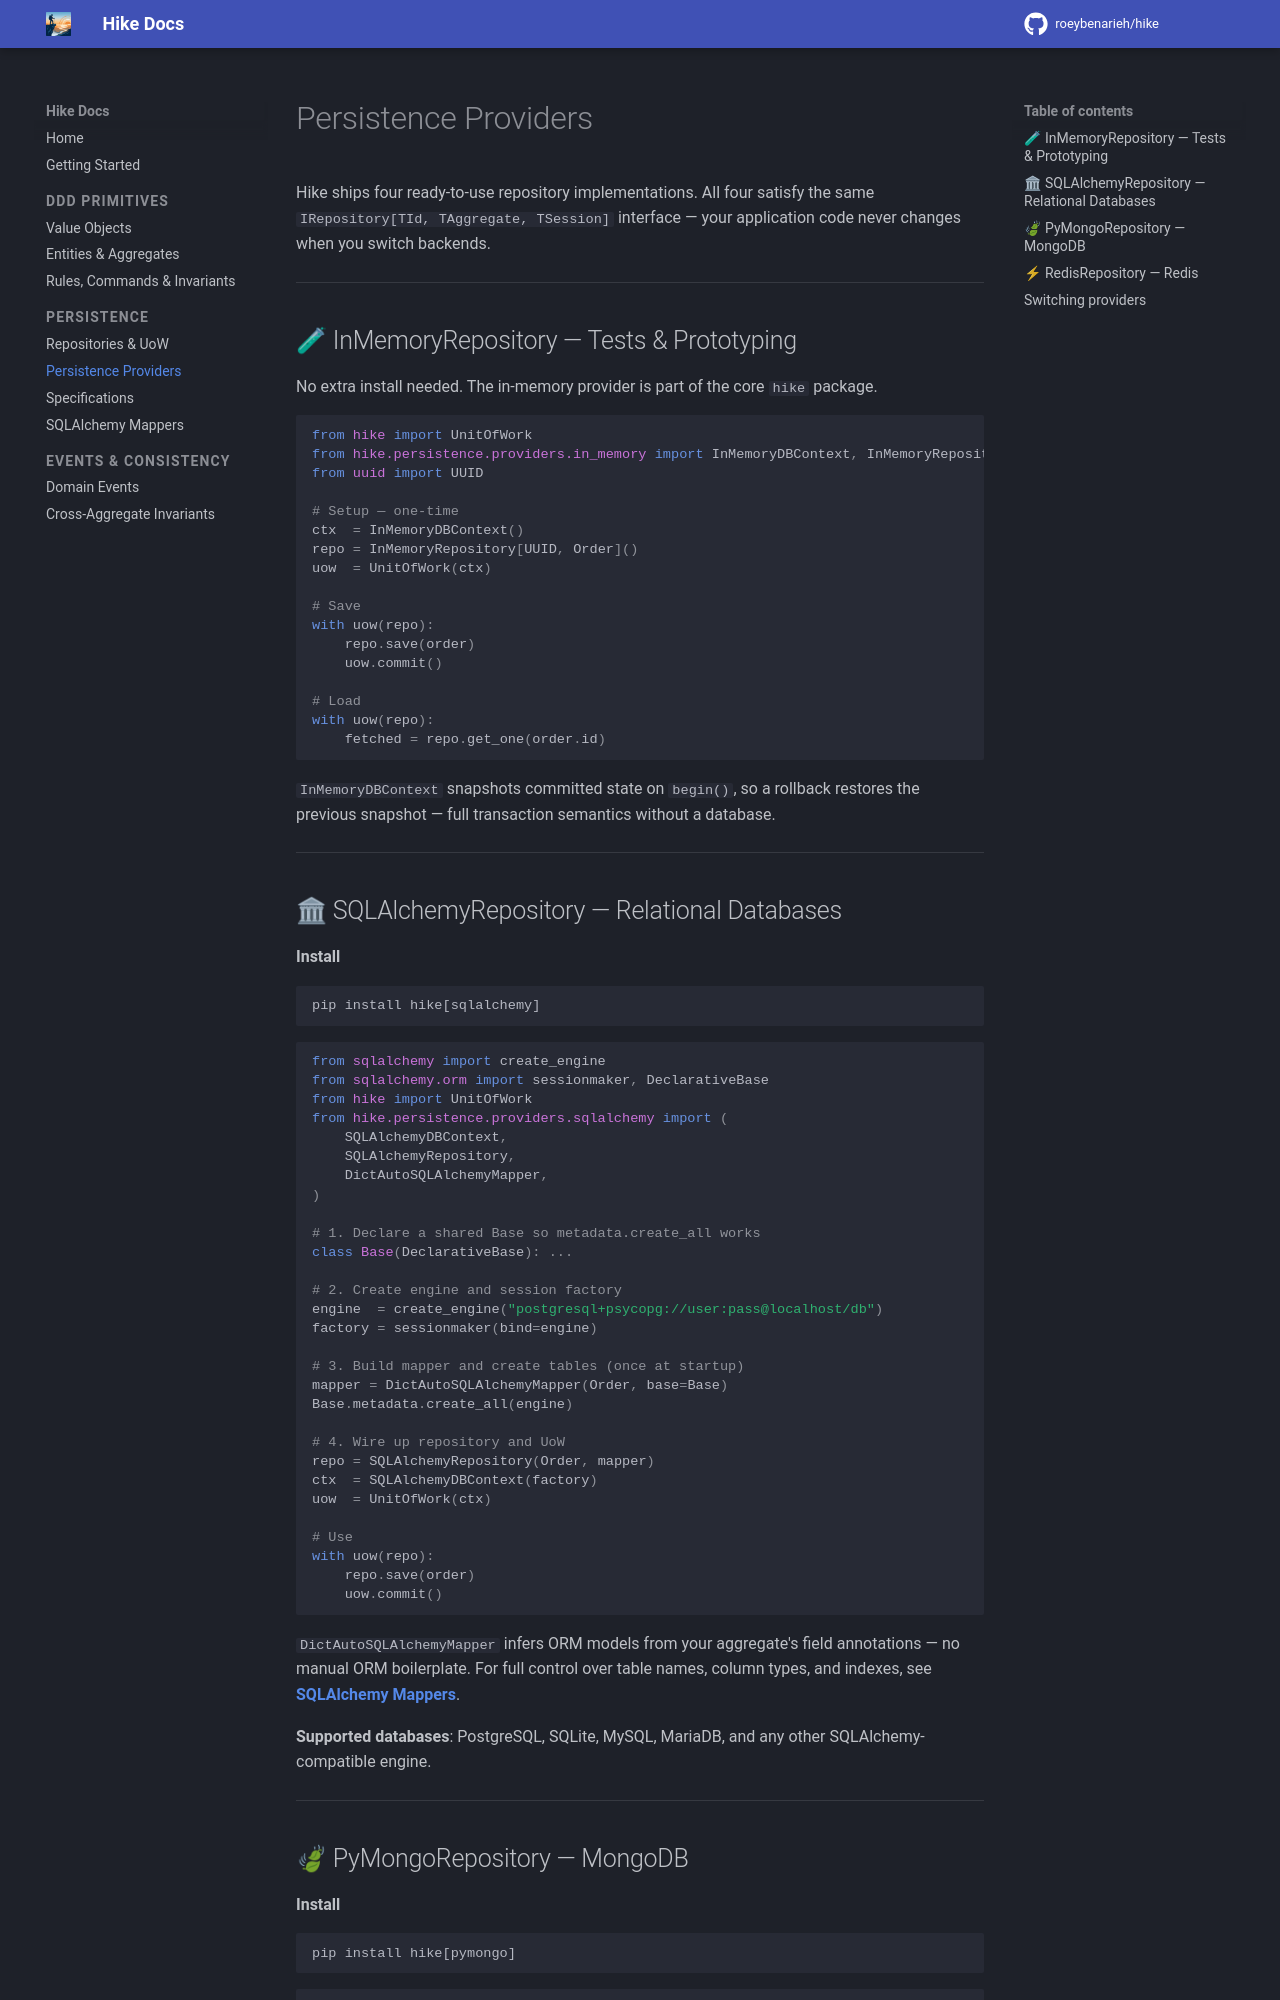

repository: roeybenarieh/hike · page: guide/persistence-providers/index.html · generator: mkdocs

# Persistence Providers

Hike ships four ready-to-use repository implementations. All four satisfy the same `IRepository[TId, TAggregate, TSession]` interface — your application code never changes when you switch backends.

---

## 🧪 InMemoryRepository — Tests & Prototyping

No extra install needed. The in-memory provider is part of the core `hike` package.

```python
from hike import UnitOfWork
from hike.persistence.providers.in_memory import InMemoryDBContext, InMemoryRepository
from uuid import UUID

# Setup — one-time
ctx  = InMemoryDBContext()
repo = InMemoryRepository[UUID, Order]()
uow  = UnitOfWork(ctx)

# Save
with uow(repo):
    repo.save(order)
    uow.commit()

# Load
with uow(repo):
    fetched = repo.get_one(order.id)
```

`InMemoryDBContext` snapshots committed state on `begin()`, so a rollback restores the previous snapshot — full transaction semantics without a database.

---

## 🏛 SQLAlchemyRepository — Relational Databases

**Install**

```
pip install hike[sqlalchemy]
```

```python
from sqlalchemy import create_engine
from sqlalchemy.orm import sessionmaker, DeclarativeBase
from hike import UnitOfWork
from hike.persistence.providers.sqlalchemy import (
    SQLAlchemyDBContext,
    SQLAlchemyRepository,
    DictAutoSQLAlchemyMapper,
)

# 1. Declare a shared Base so metadata.create_all works
class Base(DeclarativeBase): ...

# 2. Create engine and session factory
engine  = create_engine("postgresql+psycopg://user:pass@localhost/db")
factory = sessionmaker(bind=engine)

# 3. Build mapper and create tables (once at startup)
mapper = DictAutoSQLAlchemyMapper(Order, base=Base)
Base.metadata.create_all(engine)

# 4. Wire up repository and UoW
repo = SQLAlchemyRepository(Order, mapper)
ctx  = SQLAlchemyDBContext(factory)
uow  = UnitOfWork(ctx)

# Use
with uow(repo):
    repo.save(order)
    uow.commit()
```

`DictAutoSQLAlchemyMapper` infers ORM models from your aggregate's field annotations — no manual ORM boilerplate. For full control over table names, column types, and indexes, see **[SQLAlchemy Mappers](sqlalchemy-mappers.md)**.

**Supported databases**: PostgreSQL, SQLite, MySQL, MariaDB, and any other SQLAlchemy-compatible engine.

---
